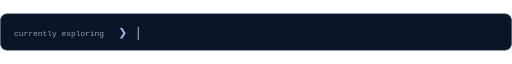
t = 0.00 s
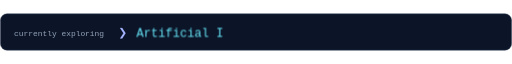
t = 1.67 s
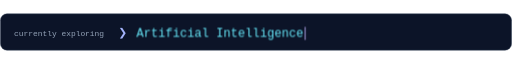
t = 3.33 s
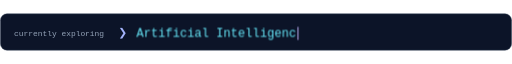
t = 5.00 s
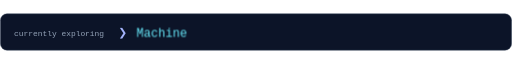
t = 6.67 s
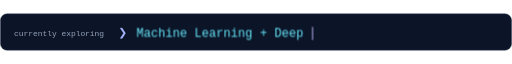
t = 8.33 s

The animated SVG that drew these frames (rendered in a browser with its animation timeline set to each time). Animation: 20 CSS @keyframes rules; frames cover the first 8.33 s, repeats indefinitely.

<svg xmlns="http://www.w3.org/2000/svg" width="1100" height="80" viewBox="0 0 1100 80" role="img" aria-labelledby="title desc">
<title id="title">Currently exploring</title><desc id="desc">Currently exploring: Artificial Intelligence; Machine Learning + Deep Learning; AI Agents; C++ + Algorithms (DSA); Full Stack Web Development; System Design; Cybersecurity + Ethical Hacking; Bug Bounty Hunting; Kali Linux + Linux Tools.</desc>
<defs><clipPath id="clip0"><rect class="clip0" x="0" y="0" width="358.8" height="80"/></clipPath><clipPath id="clip1"><rect class="clip1" x="0" y="0" width="499.2" height="80"/></clipPath><clipPath id="clip2"><rect class="clip2" x="0" y="0" width="140.4" height="80"/></clipPath><clipPath id="clip3"><rect class="clip3" x="0" y="0" width="343.2" height="80"/></clipPath><clipPath id="clip4"><rect class="clip4" x="0" y="0" width="405.6" height="80"/></clipPath><clipPath id="clip5"><rect class="clip5" x="0" y="0" width="202.8" height="80"/></clipPath><clipPath id="clip6"><rect class="clip6" x="0" y="0" width="483.6" height="80"/></clipPath><clipPath id="clip7"><rect class="clip7" x="0" y="0" width="280.8" height="80"/></clipPath><clipPath id="clip8"><rect class="clip8" x="0" y="0" width="374.4" height="80"/></clipPath></defs><style>.mono{font-family:monospace}@keyframes visible{0%,11.1%{opacity:1}11.1111%,100%{opacity:0}}@keyframes blink{0%,49%{opacity:1}50%,100%{opacity:0}}.cursor{animation:blink 1s step-end infinite}.line{opacity:0;animation:visible 54s linear infinite}.line0{animation-delay:0s}.clip0{animation:type0 6s steps(23,end) infinite}.move0{animation:move0 6s steps(23,end) infinite}@keyframes type0{0%{width:0px}50%,82%{width:358.8px}100%{width:0px}}@keyframes move0{0%{transform:translateX(0px)}50%,82%{transform:translateX(358.8px)}100%{transform:translateX(0px)}}.line1{animation-delay:-48s}.clip1{animation:type1 6s steps(32,end) infinite}.move1{animation:move1 6s steps(32,end) infinite}@keyframes type1{0%{width:0px}50%,82%{width:499.2px}100%{width:0px}}@keyframes move1{0%{transform:translateX(0px)}50%,82%{transform:translateX(499.2px)}100%{transform:translateX(0px)}}.line2{animation-delay:-42s}.clip2{animation:type2 6s steps(9,end) infinite}.move2{animation:move2 6s steps(9,end) infinite}@keyframes type2{0%{width:0px}50%,82%{width:140.4px}100%{width:0px}}@keyframes move2{0%{transform:translateX(0px)}50%,82%{transform:translateX(140.4px)}100%{transform:translateX(0px)}}.line3{animation-delay:-36s}.clip3{animation:type3 6s steps(22,end) infinite}.move3{animation:move3 6s steps(22,end) infinite}@keyframes type3{0%{width:0px}50%,82%{width:343.2px}100%{width:0px}}@keyframes move3{0%{transform:translateX(0px)}50%,82%{transform:translateX(343.2px)}100%{transform:translateX(0px)}}.line4{animation-delay:-30s}.clip4{animation:type4 6s steps(26,end) infinite}.move4{animation:move4 6s steps(26,end) infinite}@keyframes type4{0%{width:0px}50%,82%{width:405.6px}100%{width:0px}}@keyframes move4{0%{transform:translateX(0px)}50%,82%{transform:translateX(405.6px)}100%{transform:translateX(0px)}}.line5{animation-delay:-24s}.clip5{animation:type5 6s steps(13,end) infinite}.move5{animation:move5 6s steps(13,end) infinite}@keyframes type5{0%{width:0px}50%,82%{width:202.8px}100%{width:0px}}@keyframes move5{0%{transform:translateX(0px)}50%,82%{transform:translateX(202.8px)}100%{transform:translateX(0px)}}.line6{animation-delay:-18s}.clip6{animation:type6 6s steps(31,end) infinite}.move6{animation:move6 6s steps(31,end) infinite}@keyframes type6{0%{width:0px}50%,82%{width:483.6px}100%{width:0px}}@keyframes move6{0%{transform:translateX(0px)}50%,82%{transform:translateX(483.6px)}100%{transform:translateX(0px)}}.line7{animation-delay:-12s}.clip7{animation:type7 6s steps(18,end) infinite}.move7{animation:move7 6s steps(18,end) infinite}@keyframes type7{0%{width:0px}50%,82%{width:280.8px}100%{width:0px}}@keyframes move7{0%{transform:translateX(0px)}50%,82%{transform:translateX(280.8px)}100%{transform:translateX(0px)}}.line8{animation-delay:-6s}.clip8{animation:type8 6s steps(24,end) infinite}.move8{animation:move8 6s steps(24,end) infinite}@keyframes type8{0%{width:0px}50%,82%{width:374.4px}100%{width:0px}}@keyframes move8{0%{transform:translateX(0px)}50%,82%{transform:translateX(374.4px)}100%{transform:translateX(0px)}}@media(prefers-reduced-motion:reduce){*{animation:none!important}.line{opacity:0}.line0{opacity:1}.cursor{display:none}}</style>
<rect x="1" y="1" width="1098" height="78" rx="14" fill="#0c1428" stroke="#293851"/>
<text x="30" y="49" font-size="17" class="mono" fill="#94a3b8">currently exploring</text><text x="254" y="49" font-size="23" class="mono" fill="#a5b4fc">❯</text>
<g transform="translate(293 0)"><g class="line line0"><text x="0" y="51" clip-path="url(#clip0)" fill="#67e8f9" font-size="26" class="mono">Artificial Intelligence</text><g class="move0"><rect class="cursor" x="3" y="29" width="2" height="28" fill="#c4b5fd"/></g></g><g class="line line1"><text x="0" y="51" clip-path="url(#clip1)" fill="#67e8f9" font-size="26" class="mono">Machine Learning + Deep Learning</text><g class="move1"><rect class="cursor" x="3" y="29" width="2" height="28" fill="#c4b5fd"/></g></g><g class="line line2"><text x="0" y="51" clip-path="url(#clip2)" fill="#67e8f9" font-size="26" class="mono">AI Agents</text><g class="move2"><rect class="cursor" x="3" y="29" width="2" height="28" fill="#c4b5fd"/></g></g><g class="line line3"><text x="0" y="51" clip-path="url(#clip3)" fill="#67e8f9" font-size="26" class="mono">C++ + Algorithms (DSA)</text><g class="move3"><rect class="cursor" x="3" y="29" width="2" height="28" fill="#c4b5fd"/></g></g><g class="line line4"><text x="0" y="51" clip-path="url(#clip4)" fill="#67e8f9" font-size="26" class="mono">Full Stack Web Development</text><g class="move4"><rect class="cursor" x="3" y="29" width="2" height="28" fill="#c4b5fd"/></g></g><g class="line line5"><text x="0" y="51" clip-path="url(#clip5)" fill="#67e8f9" font-size="26" class="mono">System Design</text><g class="move5"><rect class="cursor" x="3" y="29" width="2" height="28" fill="#c4b5fd"/></g></g><g class="line line6"><text x="0" y="51" clip-path="url(#clip6)" fill="#67e8f9" font-size="26" class="mono">Cybersecurity + Ethical Hacking</text><g class="move6"><rect class="cursor" x="3" y="29" width="2" height="28" fill="#c4b5fd"/></g></g><g class="line line7"><text x="0" y="51" clip-path="url(#clip7)" fill="#67e8f9" font-size="26" class="mono">Bug Bounty Hunting</text><g class="move7"><rect class="cursor" x="3" y="29" width="2" height="28" fill="#c4b5fd"/></g></g><g class="line line8"><text x="0" y="51" clip-path="url(#clip8)" fill="#67e8f9" font-size="26" class="mono">Kali Linux + Linux Tools</text><g class="move8"><rect class="cursor" x="3" y="29" width="2" height="28" fill="#c4b5fd"/></g></g></g></svg>
